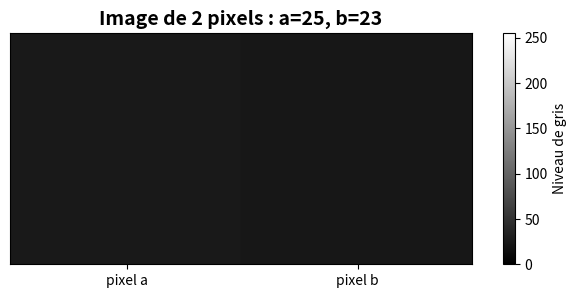
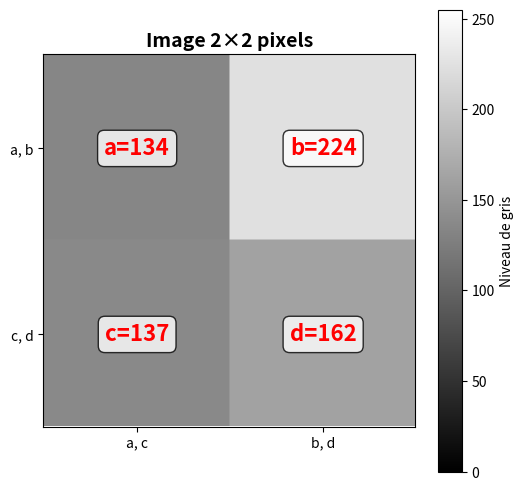
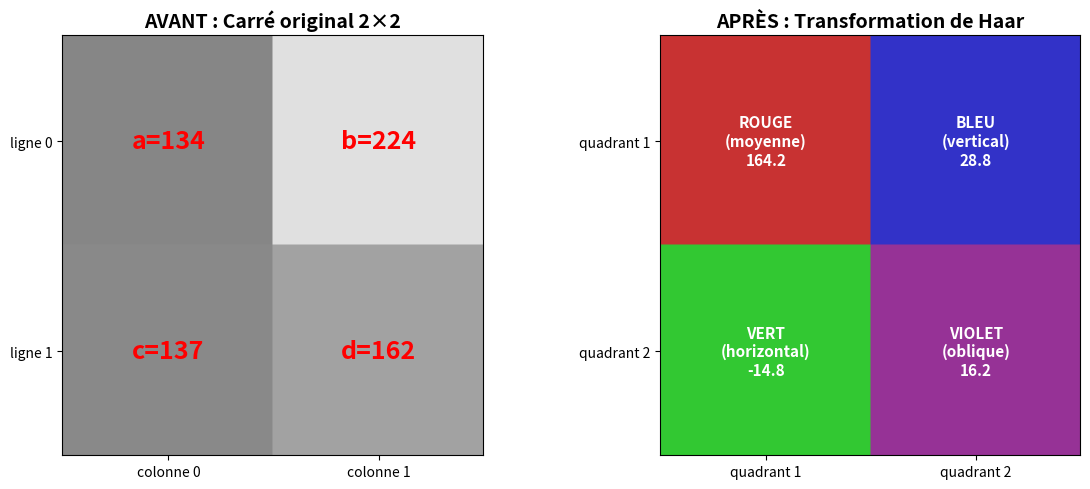

Write Python code to recreate these figures, in order.
import numpy as np
import matplotlib.pyplot as plt
from PIL import Image, ImageDraw, ImageFont

# Choix des valeurs des pixels (vous pouvez les modifier)
a = 25
b = 23

# Créer une image PIL de 2 pixels
image_2px = Image.new('L', (2, 1))  # 'L' = niveaux de gris, taille 2x1
image_2px.putpixel((0, 0), a)
image_2px.putpixel((1, 0), b)

# Agrandir l'image pour mieux voir (chaque pixel devient 100x100)
image_2px_grande = image_2px.resize((200, 100), Image.Resampling.NEAREST)

# Affichage
plt.figure(figsize=(8, 3))
plt.imshow(image_2px_grande, cmap='gray', vmin=0, vmax=255)
plt.title(f'Image de 2 pixels : a={a}, b={b}', fontsize=14, fontweight='bold')
plt.xticks([50, 150], ['pixel a', 'pixel b'])
plt.yticks([])
plt.colorbar(label='Niveau de gris')
plt.show()

print(f"Pixels créés : a={a}, b={b}")

# SOLUTION: Calculer la moyenne x
x = (a + b) / 2

# SOLUTION: Calculer la demi-différence y
y = (b - a) / 2

print(f"Transformation de Haar :")
print(f"  Pixels originaux : a={a}, b={b}")
print(f"  Moyenne x = {x}")
print(f"  Demi-différence y = {y}")

# Seuil de compression (vous pouvez le modifier)
seuil = 2

# SOLUTION: Appliquer la compression sur y
# Si |y| < seuil, alors y_compressé = 0, sinon y_compressé = y
if abs(y) < seuil:
    y_compresse = 0
else:
    y_compresse = y

print(f"Compression avec seuil = {seuil} :")
print(f"  Avant : x={x}, y={y}")
print(f"  Après : x={x}, y_compressé={y_compresse}")
print()

# Calcul du nombre de valeurs à stocker
nb_valeurs_avant = 2  # a et b
nb_valeurs_apres = 1 if y_compresse == 0 else 2  # x seulement, ou x et y

print(f"Nombre de valeurs à stocker :")
print(f"  Sans compression : {nb_valeurs_avant} valeurs (a, b)")
print(f"  Avec compression : {nb_valeurs_apres} valeur(s)")
print(f"  Gain : {(1 - nb_valeurs_apres/nb_valeurs_avant)*100:.0f}% d'économie !")
print()

# Reconstruction avec compression
a_reconstruit = x - y_compresse
b_reconstruit = x + y_compresse
print(f"Reconstruction après compression :")
print(f"  a_reconstruit = {a_reconstruit} (original: {a})")
print(f"  b_reconstruit = {b_reconstruit} (original: {b})")
print(f"  Erreur : a={abs(a-a_reconstruit)}, b={abs(b-b_reconstruit)}")

# Choix des valeurs des 4 pixels (vous pouvez les modifier)
a = 134
b = 224
c = 137
d = 162

# Créer une image PIL de 2×2 pixels
image_4px = Image.new('L', (2, 2))  # 'L' = niveaux de gris, taille 2x2
image_4px.putpixel((0, 0), a)  # Coin haut-gauche
image_4px.putpixel((1, 0), b)  # Coin haut-droit
image_4px.putpixel((0, 1), c)  # Coin bas-gauche
image_4px.putpixel((1, 1), d)  # Coin bas-droit

# Agrandir l'image pour mieux voir (chaque pixel devient 100x100)
image_4px_grande = image_4px.resize((200, 200), Image.Resampling.NEAREST)

# Affichage
plt.figure(figsize=(6, 6))
plt.imshow(image_4px_grande, cmap='gray', vmin=0, vmax=255)
plt.title('Image 2×2 pixels', fontsize=14, fontweight='bold')
plt.xticks([50, 150], ['a, c', 'b, d'])
plt.yticks([50, 150], ['a, b', 'c, d'])

# Ajouter les valeurs sur l'image
positions = [(50, 50, a, 'a'), (150, 50, b, 'b'), 
             (50, 150, c, 'c'), (150, 150, d, 'd')]
for x, y, val, nom in positions:
    plt.text(x, y, f'{nom}={val}', ha='center', va='center', 
            color='red', fontsize=16, fontweight='bold',
            bbox=dict(boxstyle='round', facecolor='white', alpha=0.8))

plt.colorbar(label='Niveau de gris')
plt.show()

print(f"Carré 2×2 créé :")
print(f"  [{a:3d}  {b:3d}]")
print(f"  [{c:3d}  {d:3d}]")

# SOLUTION: Calculer les 4 coefficients à partir de a, b, c, d
rouge = (a + b + c + d) / 4      # Moyenne globale
bleu = ((b - a) + (d - c)) / 4   # Différences verticales
vert = ((c - a) + (d - b)) / 4   # Différences horizontales
violet = ((b + c) - (a + d)) / 4 # Différences obliques

print("Transformation de Haar 2×2 :")
print(f"\nCarré original :")
print(f"  [{a:3d}  {b:3d}]")
print(f"  [{c:3d}  {d:3d}]")
print(f"\nCarré transformé :")
print(f"  [ROUGE={rouge:.1f}  BLEU={bleu:.1f}]")
print(f"  [VERT={vert:.1f}   VIOLET={violet:.1f}]")

# Visualisation du carré 2×2 avec PIL
fig, axes = plt.subplots(1, 2, figsize=(12, 5))

# === AVANT : Carré original ===
axes[0].imshow(image_4px_grande, cmap='gray', vmin=0, vmax=255)
axes[0].set_title('AVANT : Carré original 2×2', fontsize=14, fontweight='bold')
axes[0].set_xticks([50, 150])
axes[0].set_yticks([50, 150])
axes[0].set_xticklabels(['colonne 0', 'colonne 1'])
axes[0].set_yticklabels(['ligne 0', 'ligne 1'])
axes[0].axis('on')

# Ajouter les valeurs sur l'image
positions = [(50, 50, a, 'a'), (150, 50, b, 'b'), 
             (50, 150, c, 'c'), (150, 150, d, 'd')]
for x, y, val, nom in positions:
    axes[0].text(x, y, f'{nom}={val}', ha='center', va='center', 
                color='red', fontsize=18, fontweight='bold')

# === APRÈS : Carré transformé ===
# Créer une image colorée pour mieux visualiser les différents coefficients
img_transfo = Image.new('RGB', (200, 200))
draw = ImageDraw.Draw(img_transfo)

# Définir les couleurs pour chaque quadrant
couleurs = [
    [(200, 50, 50), (50, 50, 200)],   # Rouge, Bleu
    [(50, 200, 50), (150, 50, 150)]   # Vert, Violet
]

labels = [
    ['ROUGE\n(moyenne)', 'BLEU\n(vertical)'],
    ['VERT\n(horizontal)', 'VIOLET\n(oblique)']
]

valeurs = [[rouge, bleu], [vert, violet]]

# Dessiner les 4 quadrants colorés
for i in range(2):
    for j in range(2):
        x0, y0 = j * 100, i * 100
        draw.rectangle([x0, y0, x0 + 100, y0 + 100], fill=couleurs[i][j])

axes[1].imshow(img_transfo)
axes[1].set_title('APRÈS : Transformation de Haar', fontsize=14, fontweight='bold')
axes[1].set_xticks([50, 150])
axes[1].set_yticks([50, 150])
axes[1].set_xticklabels(['quadrant 1', 'quadrant 2'])
axes[1].set_yticklabels(['quadrant 1', 'quadrant 2'])
axes[1].axis('on')

# Ajouter les labels et valeurs
for i in range(2):
    for j in range(2):
        axes[1].text(j*100 + 50, i*100 + 50, 
                    f'{labels[i][j]}\n{valeurs[i][j]:.1f}', 
                    ha='center', va='center', color='white', 
                    fontsize=11, fontweight='bold')

plt.tight_layout()
plt.show()

print("Interprétation :")
print(f"  • ROUGE ({rouge:.1f}) = valeur moyenne du carré")
print(f"  • BLEU ({bleu:.1f}) = changements verticaux (gauche -> droite)")
print(f"  • VERT ({vert:.1f}) = changements horizontaux (haut -> bas)")
print(f"  • VIOLET ({violet:.1f}) = changements en diagonale")

# Seuil de compression (vous pouvez le modifier)
seuil = 15

# SOLUTION: Appliquer la compression
# On garde rouge intact, mais on met à 0 les petites différences
rouge_compresse = rouge  # La moyenne est toujours importante

# Si |valeur| < seuil, alors valeur_compressée = 0
bleu_compresse = 0 if abs(bleu) < seuil else bleu
vert_compresse = 0 if abs(vert) < seuil else vert
violet_compresse = 0 if abs(violet) < seuil else violet

print(f"Compression avec seuil = {seuil} :")
print(f"\nAvant compression :")
print(f"  Rouge = {rouge:.1f}")
print(f"  Bleu = {bleu:.1f}")
print(f"  Vert = {vert:.1f}")
print(f"  Violet = {violet:.1f}")
print(f"\nAprès compression :")
print(f"  Rouge = {rouge_compresse:.1f}")
print(f"  Bleu = {bleu_compresse:.1f}")
print(f"  Vert = {vert_compresse:.1f}")
print(f"  Violet = {violet_compresse:.1f}")
print()

# Calcul du taux de compression
nb_valeurs_avant = 4  # rouge, bleu, vert, violet
nb_zeros = [bleu_compresse, vert_compresse, violet_compresse].count(0)
nb_valeurs_apres = nb_valeurs_avant - nb_zeros

print(f"Analyse de la compression :")
print(f"  Nombre de valeurs avant : {nb_valeurs_avant}")
print(f"  Nombre de zéros après compression : {nb_zeros}")
print(f"  Nombre de valeurs à stocker : {nb_valeurs_apres}")
print(f"  Taux de compression : {(nb_zeros/nb_valeurs_avant)*100:.0f}% de valeurs supprimées")
print(f"  Gain d'espace : {(nb_zeros/nb_valeurs_avant)*100:.0f}%")
print()

# Test avec le carré uniforme pour montrer la compression maximale
print("="*50)
print("Test avec un carré uniforme (a=b=c=d=100) :")
a_uni, b_uni, c_uni, d_uni = 100, 100, 100, 100
rouge_uni = (a_uni + b_uni + c_uni + d_uni) / 4
bleu_uni = ((b_uni - a_uni) + (d_uni - c_uni)) / 4
vert_uni = ((c_uni - a_uni) + (d_uni - b_uni)) / 4
violet_uni = ((b_uni + c_uni) - (a_uni + d_uni)) / 4

bleu_uni_c = 0 if abs(bleu_uni) < seuil else bleu_uni
vert_uni_c = 0 if abs(vert_uni) < seuil else vert_uni
violet_uni_c = 0 if abs(violet_uni) < seuil else violet_uni

nb_zeros_uni = [bleu_uni_c, vert_uni_c, violet_uni_c].count(0)
print(f"  Rouge = {rouge_uni:.1f}, Bleu = {bleu_uni:.1f}, Vert = {vert_uni:.1f}, Violet = {violet_uni:.1f}")
print(f"  Après compression : {nb_zeros_uni}/3 différences mises à 0")
print(f"  Gain maximal : {(nb_zeros_uni/3)*100:.0f}% sur les différences !")